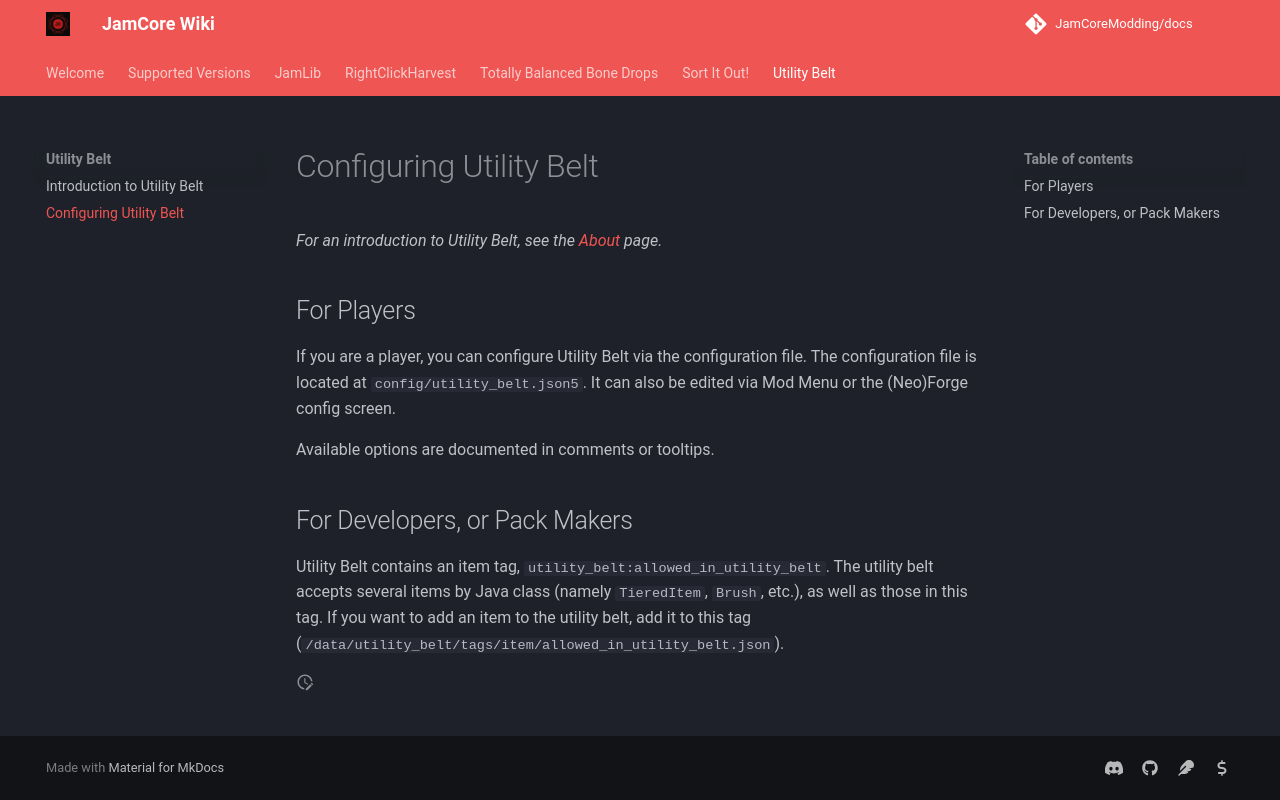

repository: JamCoreModding/docs · page: utility-belt/configuration/index.html · generator: mkdocs

_For an introduction to Utility Belt, see the [About](about.md) page._

## For Players

If you are a player, you can configure Utility Belt via the configuration file.
The configuration file is located at `config/utility_belt.json5`. It can also be
edited via Mod Menu or the (Neo)Forge config screen.

Available options are documented in comments or tooltips.

## For Developers, or Pack Makers

Utility Belt contains an item tag, `utility_belt:allowed_in_utility_belt`. The
utility belt accepts several items by Java class (namely `TieredItem`, `Brush`, etc.), as well as those in
this tag. If you want to add an item to the utility belt, add it to this tag
(`/data/utility_belt/tags/item/allowed_in_utility_belt.json`).
